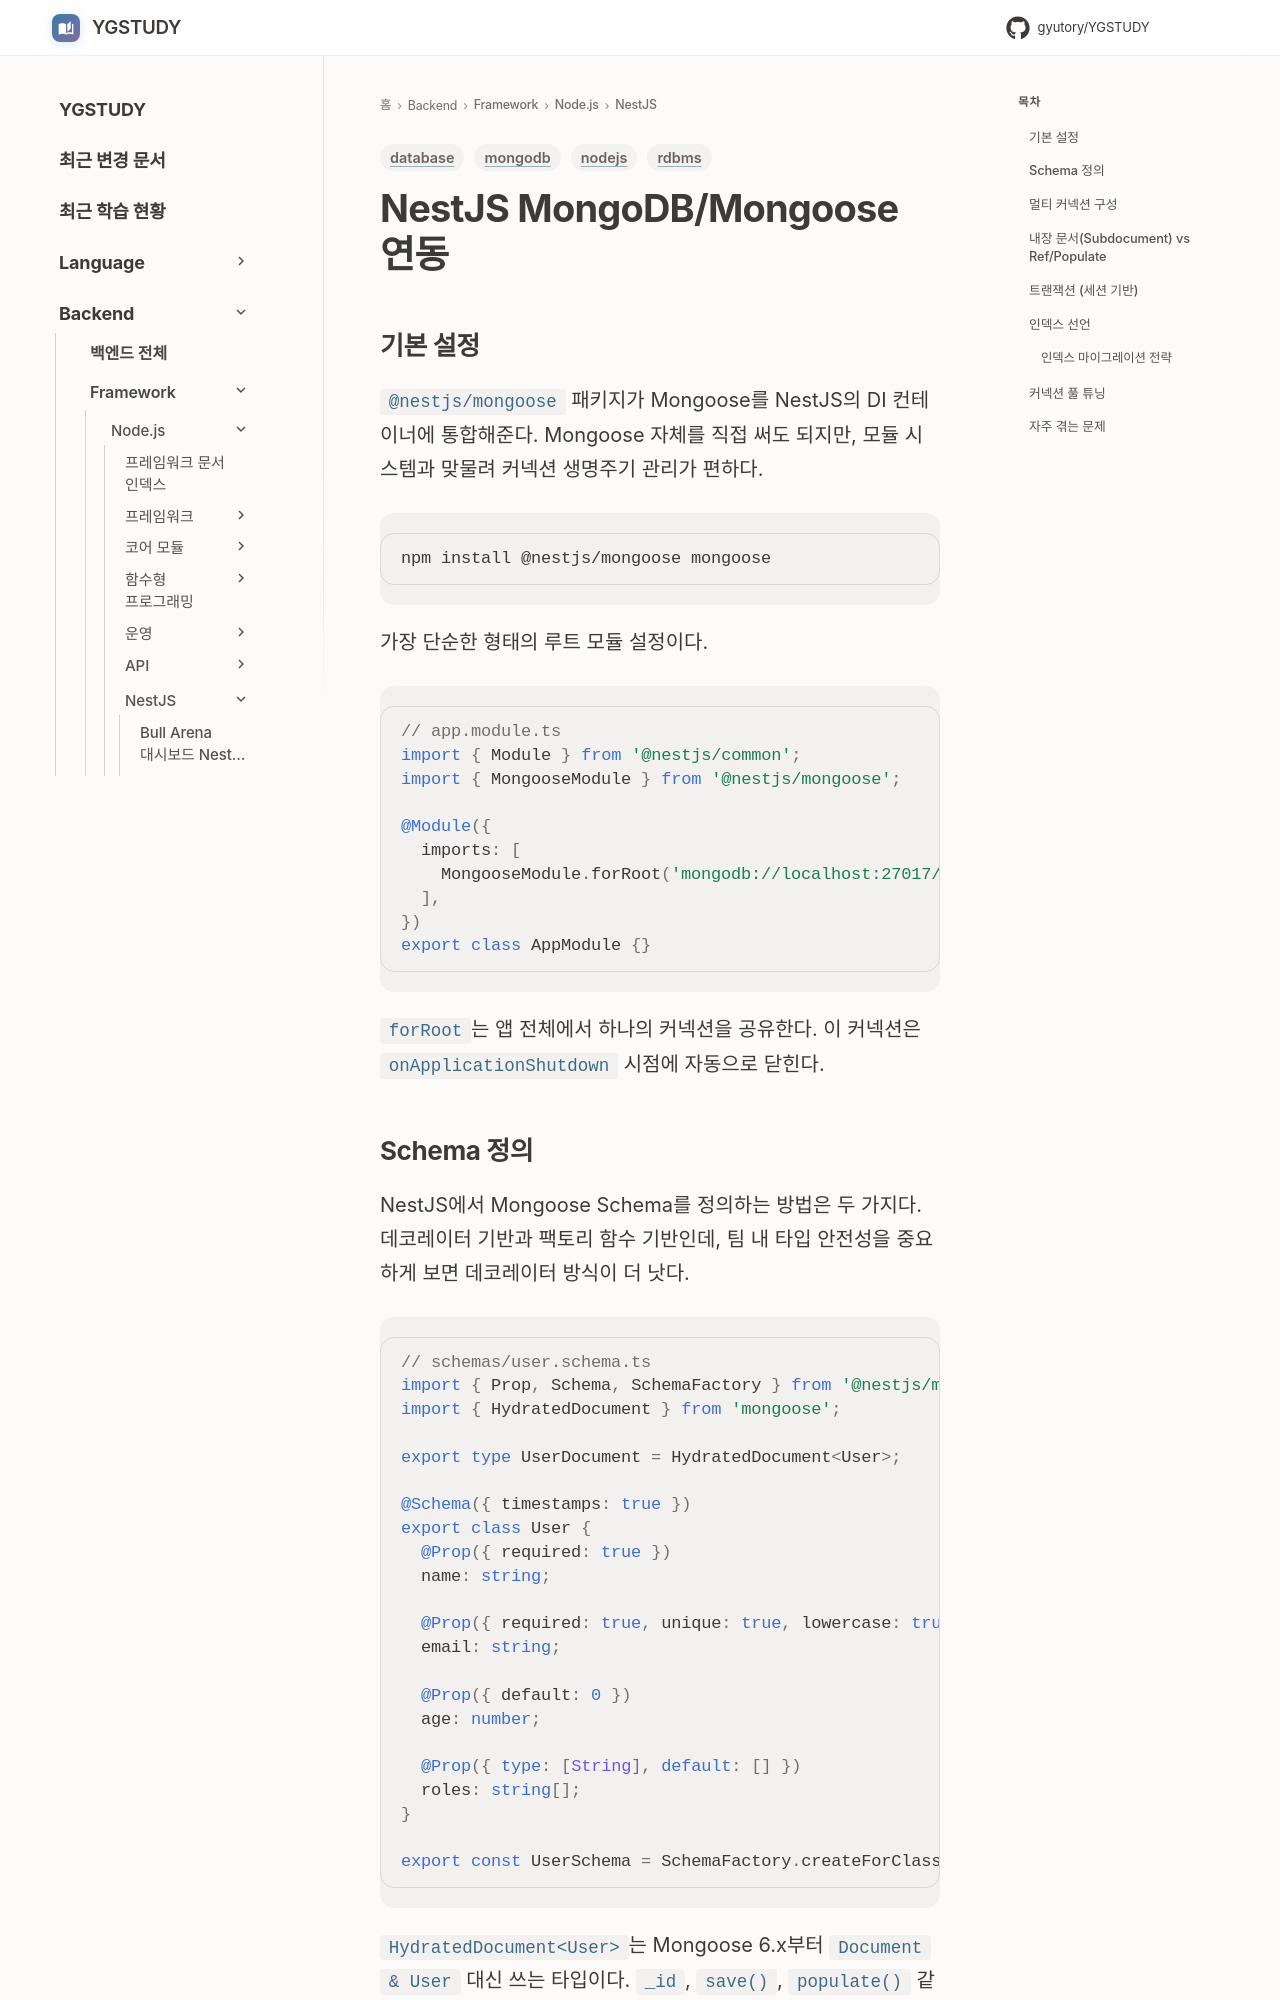

repository: GYUTORY/YGSTUDY · page: Framework/Node/NestJS/Nest_JS_Mongo_DB_Mongoose/index.html · generator: mkdocs

---
title: NestJS MongoDB/Mongoose 연동
tags: [nodejs, mongodb, database, rdbms]
updated: 2026-07-10
---

# NestJS MongoDB/Mongoose 연동

## 기본 설정

`@nestjs/mongoose` 패키지가 Mongoose를 NestJS의 DI 컨테이너에 통합해준다. Mongoose 자체를 직접 써도 되지만, 모듈 시스템과 맞물려 커넥션 생명주기 관리가 편하다.

```bash
npm install @nestjs/mongoose mongoose
```

가장 단순한 형태의 루트 모듈 설정이다.

```typescript
// app.module.ts
import { Module } from '@nestjs/common';
import { MongooseModule } from '@nestjs/mongoose';

@Module({
  imports: [
    MongooseModule.forRoot('mongodb://localhost:27017/mydb'),
  ],
})
export class AppModule {}
```

`forRoot`는 앱 전체에서 하나의 커넥션을 공유한다. 이 커넥션은 `onApplicationShutdown` 시점에 자동으로 닫힌다.
